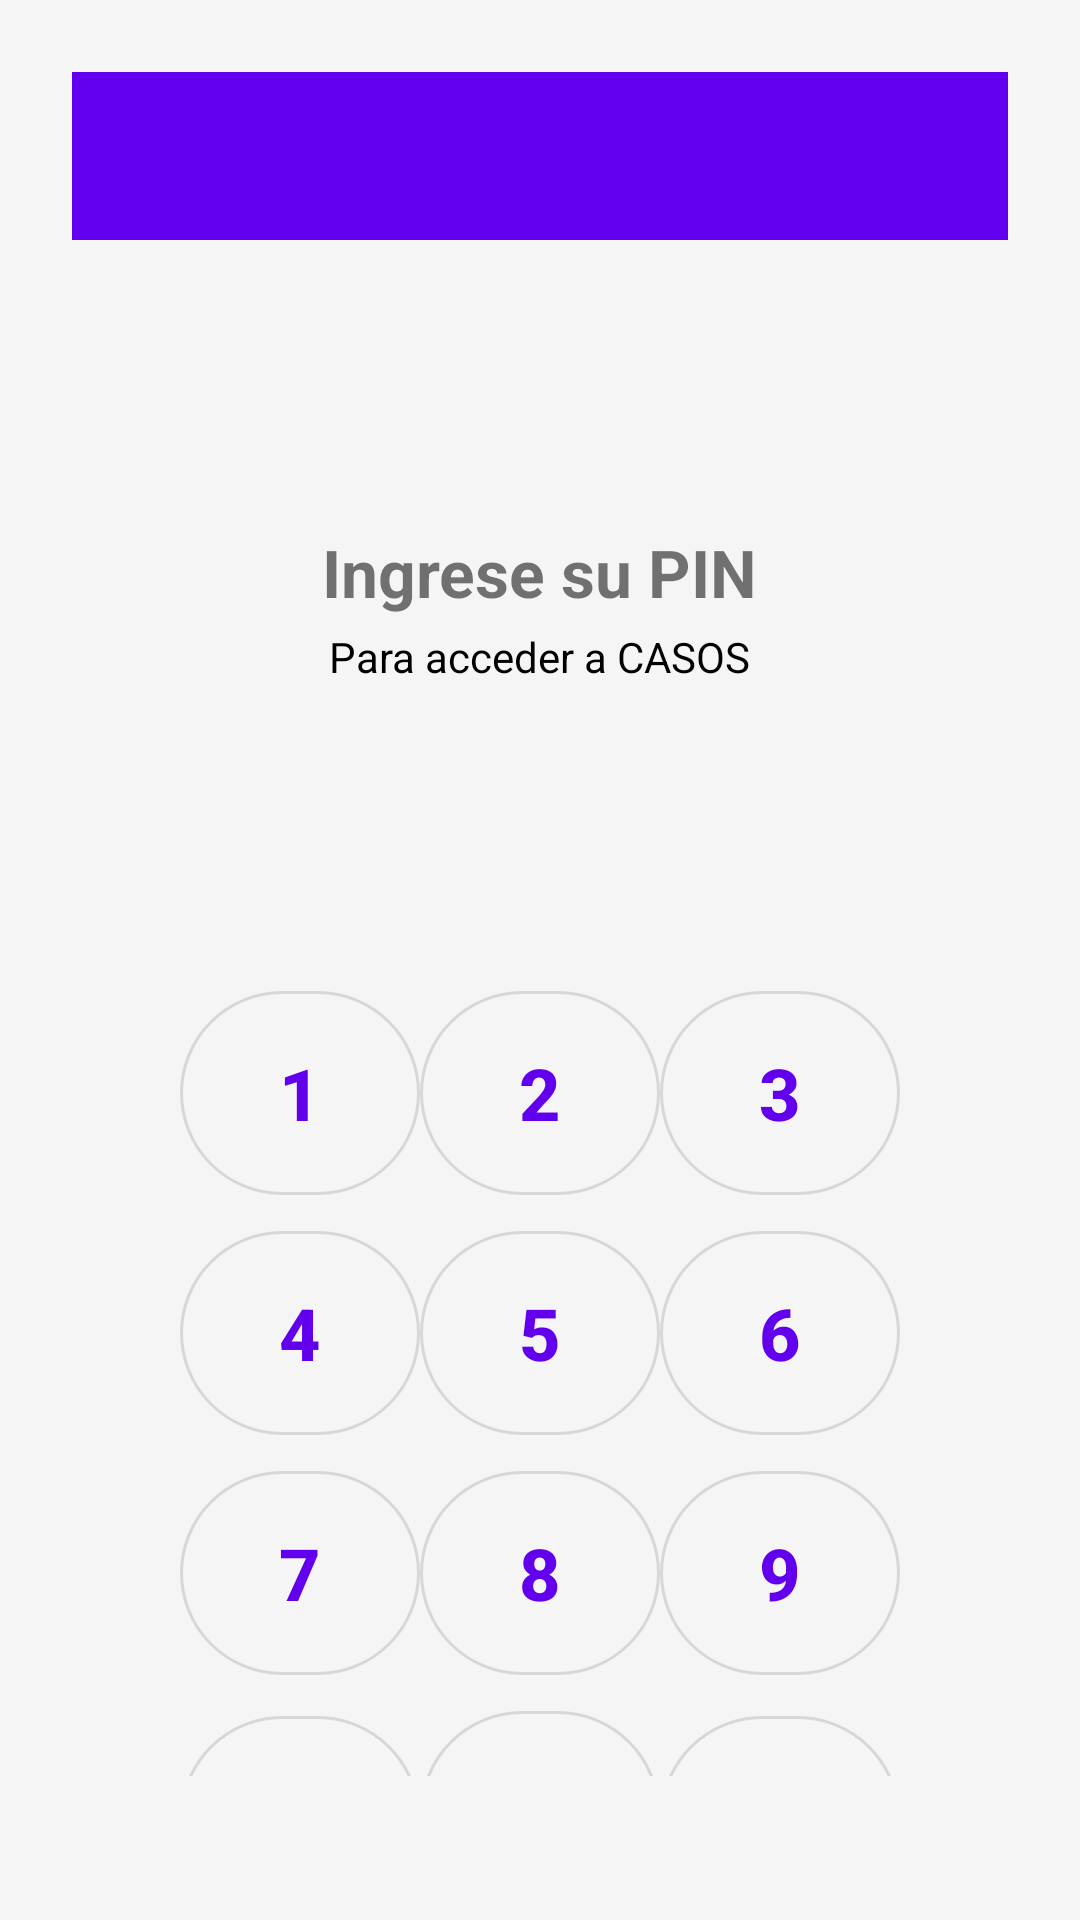

This screen was rendered from an Android layout file. Write that file and the resources it references.
<!-- AndroidManifest.xml: activity theme Theme.CasosApp.NoActionBar -->
<!-- res/layout/activity_pin.xml -->
<?xml version="1.0" encoding="utf-8"?>
<LinearLayout xmlns:android="http://schemas.android.com/apk/res/android"
    xmlns:app="http://schemas.android.com/apk/res-auto"
    android:layout_width="match_parent"
    android:layout_height="match_parent"
    android:orientation="vertical"
    android:background="@color/background"
    android:padding="24dp">

    <com.google.android.material.appbar.MaterialToolbar
        android:id="@+id/toolbar"
        android:layout_width="match_parent"
        android:layout_height="?attr/actionBarSize"
        android:background="?attr/colorPrimary"
        app:title=""
        app:titleTextColor="@android:color/white" />

    <LinearLayout
        android:layout_width="match_parent"
        android:layout_height="0dp"
        android:layout_weight="1"
        android:orientation="vertical"
        android:gravity="center">

        <ImageView
            android:layout_width="80dp"
            android:layout_height="80dp"
            android:src="@drawable/ic_lock"
            android:tint="?attr/colorPrimary"
            android:layout_marginBottom="24dp" />

        <TextView
            android:id="@+id/tvTitle"
            android:layout_width="wrap_content"
            android:layout_height="wrap_content"
            android:text="Ingrese su PIN"
            android:textSize="22sp"
            android:textStyle="bold" />

        <TextView
            android:id="@+id/tvSubtitle"
            android:layout_width="wrap_content"
            android:layout_height="wrap_content"
            android:text="Para acceder a CASOS"
            android:textSize="14sp"
            android:textColor="?attr/colorOnSurface"
            android:layout_marginTop="4dp" />

        <EditText
            android:id="@+id/etPin"
            android:layout_width="0dp"
            android:layout_height="0dp"
            android:inputType="number"
            android:visibility="invisible" />

        <LinearLayout
            android:layout_width="wrap_content"
            android:layout_height="wrap_content"
            android:orientation="horizontal"
            android:layout_marginTop="32dp"
            android:layout_marginBottom="32dp">

            <View
                android:id="@+id/dot1"
                android:layout_width="16dp"
                android:layout_height="16dp"
                android:layout_margin="8dp"
                android:background="@drawable/pin_dot" />

            <View
                android:id="@+id/dot2"
                android:layout_width="16dp"
                android:layout_height="16dp"
                android:layout_margin="8dp"
                android:background="@drawable/pin_dot" />

            <View
                android:id="@+id/dot3"
                android:layout_width="16dp"
                android:layout_height="16dp"
                android:layout_margin="8dp"
                android:background="@drawable/pin_dot" />

            <View
                android:id="@+id/dot4"
                android:layout_width="16dp"
                android:layout_height="16dp"
                android:layout_margin="8dp"
                android:background="@drawable/pin_dot" />

        </LinearLayout>

        <GridLayout
            android:layout_width="wrap_content"
            android:layout_height="wrap_content"
            android:columnCount="3"
            android:rowCount="4"
            android:layout_marginBottom="16dp">

            <Button
                android:id="@+id/btn1"
                style="@style/PinButton"
                android:text="1" />

            <Button
                android:id="@+id/btn2"
                style="@style/PinButton"
                android:text="2" />

            <Button
                android:id="@+id/btn3"
                style="@style/PinButton"
                android:text="3" />

            <Button
                android:id="@+id/btn4"
                style="@style/PinButton"
                android:text="4" />

            <Button
                android:id="@+id/btn5"
                style="@style/PinButton"
                android:text="5" />

            <Button
                android:id="@+id/btn6"
                style="@style/PinButton"
                android:text="6" />

            <Button
                android:id="@+id/btn7"
                style="@style/PinButton"
                android:text="7" />

            <Button
                android:id="@+id/btn8"
                style="@style/PinButton"
                android:text="8" />

            <Button
                android:id="@+id/btn9"
                style="@style/PinButton"
                android:text="9" />

            <Button
                android:id="@+id/btnClear"
                style="@style/PinButton"
                android:text="⌫"
                android:textSize="20sp" />

            <Button
                android:id="@+id/btn0"
                style="@style/PinButton"
                android:text="0" />

            <Button
                android:id="@+id/btnDelete"
                style="@style/PinButton"
                android:text="✕"
                android:textSize="20sp"
                android:textColor="?attr/colorSecondary" />

        </GridLayout>

        <Button
            android:id="@+id/btnForgotPin"
            style="@style/Widget.MaterialComponents.Button.TextButton"
            android:layout_width="wrap_content"
            android:layout_height="wrap_content"
            android:text="¿Olvidó su PIN?"
            android:textSize="12sp"
            android:textColor="?attr/colorPrimary" />

        <TextView
            android:id="@+id/tvCompanyInfo"
            android:layout_width="wrap_content"
            android:layout_height="wrap_content"
            android:layout_marginTop="16dp"
            android:text="© 2026 Kronos Empire"
            android:textSize="12sp"
            android:textColor="?attr/colorOnSurface"
            android:alpha="0.7" />

    </LinearLayout>

</LinearLayout>
<!-- resources referenced by this layout -->
<resources>
  <color name="background">#F5F5F5</color>
  <!-- drawable ic_lock: vector/xml drawable (drawable, 18190 chars, omitted) -->
  <!-- drawable pin_dot: vector/xml drawable (drawable, 17453 chars, omitted) -->
  <style name="PinButton" parent="Widget.MaterialComponents.Button.OutlinedButton">
          <item name="android:layout_width">80dp</item>
          <item name="android:layout_height">80dp</item>
          <item name="android:textSize">24sp</item>
          <item name="android:textStyle">bold</item>
          <item name="android:gravity">center</item>
          <item name="cornerRadius">40dp</item>
      </style>
  <style name="Theme.CasosApp.NoActionBar" parent="Theme.CasosApp">
          <item name="windowActionBar">false</item>
          <item name="windowNoTitle">true</item>
      </style>
  <style name="Theme.CasosApp" parent="Theme.MaterialComponents.DayNight.NoActionBar">
          <item name="colorPrimary">@color/purple_500</item>
          <item name="colorPrimaryVariant">@color/purple_700</item>
          <item name="colorOnPrimary">@color/white</item>
          <item name="colorSecondary">@color/teal_200</item>
          <item name="colorSecondaryVariant">@color/teal_700</item>
          <item name="colorOnSecondary">@color/black</item>
          <item name="android:statusBarColor">?attr/colorPrimaryVariant</item>
      </style>
  <color name="purple_500">#FF6200EE</color>
  <color name="purple_700">#FF3700B3</color>
  <color name="white">#FFFFFFFF</color>
  <color name="teal_200">#FF03DAC5</color>
  <color name="teal_700">#FF018786</color>
  <color name="black">#FF000000</color>
</resources>
